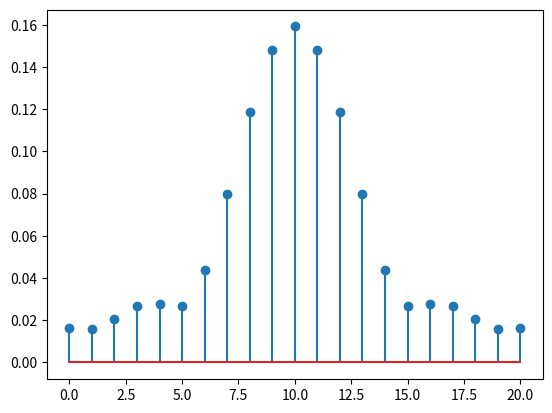

Generate this figure with matplotlib:
# -*- coding: utf-8 -*-
"""transformada de fourier.ipynb

Automatically generated by Colab.

Original file is located at
    https://colab.research.google.com/<link-removed>
"""

import numpy as np
import matplotlib.pyplot as plt

def coef(k,alpha):
  if np.abs(k)!=1:
   final= (1/(2*np.pi*(k**2-1)))*((-1)**(k+1)-np.exp(-1j*k*alpha)*(np.cos(alpha)+1j*k*np.sin(alpha)))
  elif k==-1:
    final=(1/(8*np.pi)*(1-np.cos(2*alpha)-1j*(2*np.pi-2*alpha + np.sin(2*alpha))))
  else:
     final=(1/(8*np.pi)*(1-np.cos(2*alpha)-1j*(2*np.pi-2*alpha + np.sin(2*alpha))))
  return final

#(1/(2*np.pi*(k*2-1)))((-1)*(k+1) - np.exp(-1j*k*alpha)(np.cos(alpha)+1j*k*np.sin(alpha)))
coef(2,np.pi/2)

coeficientes=[]
nc=10
k=np.arange(-nc, nc+1)
for i in k:
  coeficientes.append(coef(i.astype(float),np.pi/2))
plt.stem(np.abs(coeficientes))